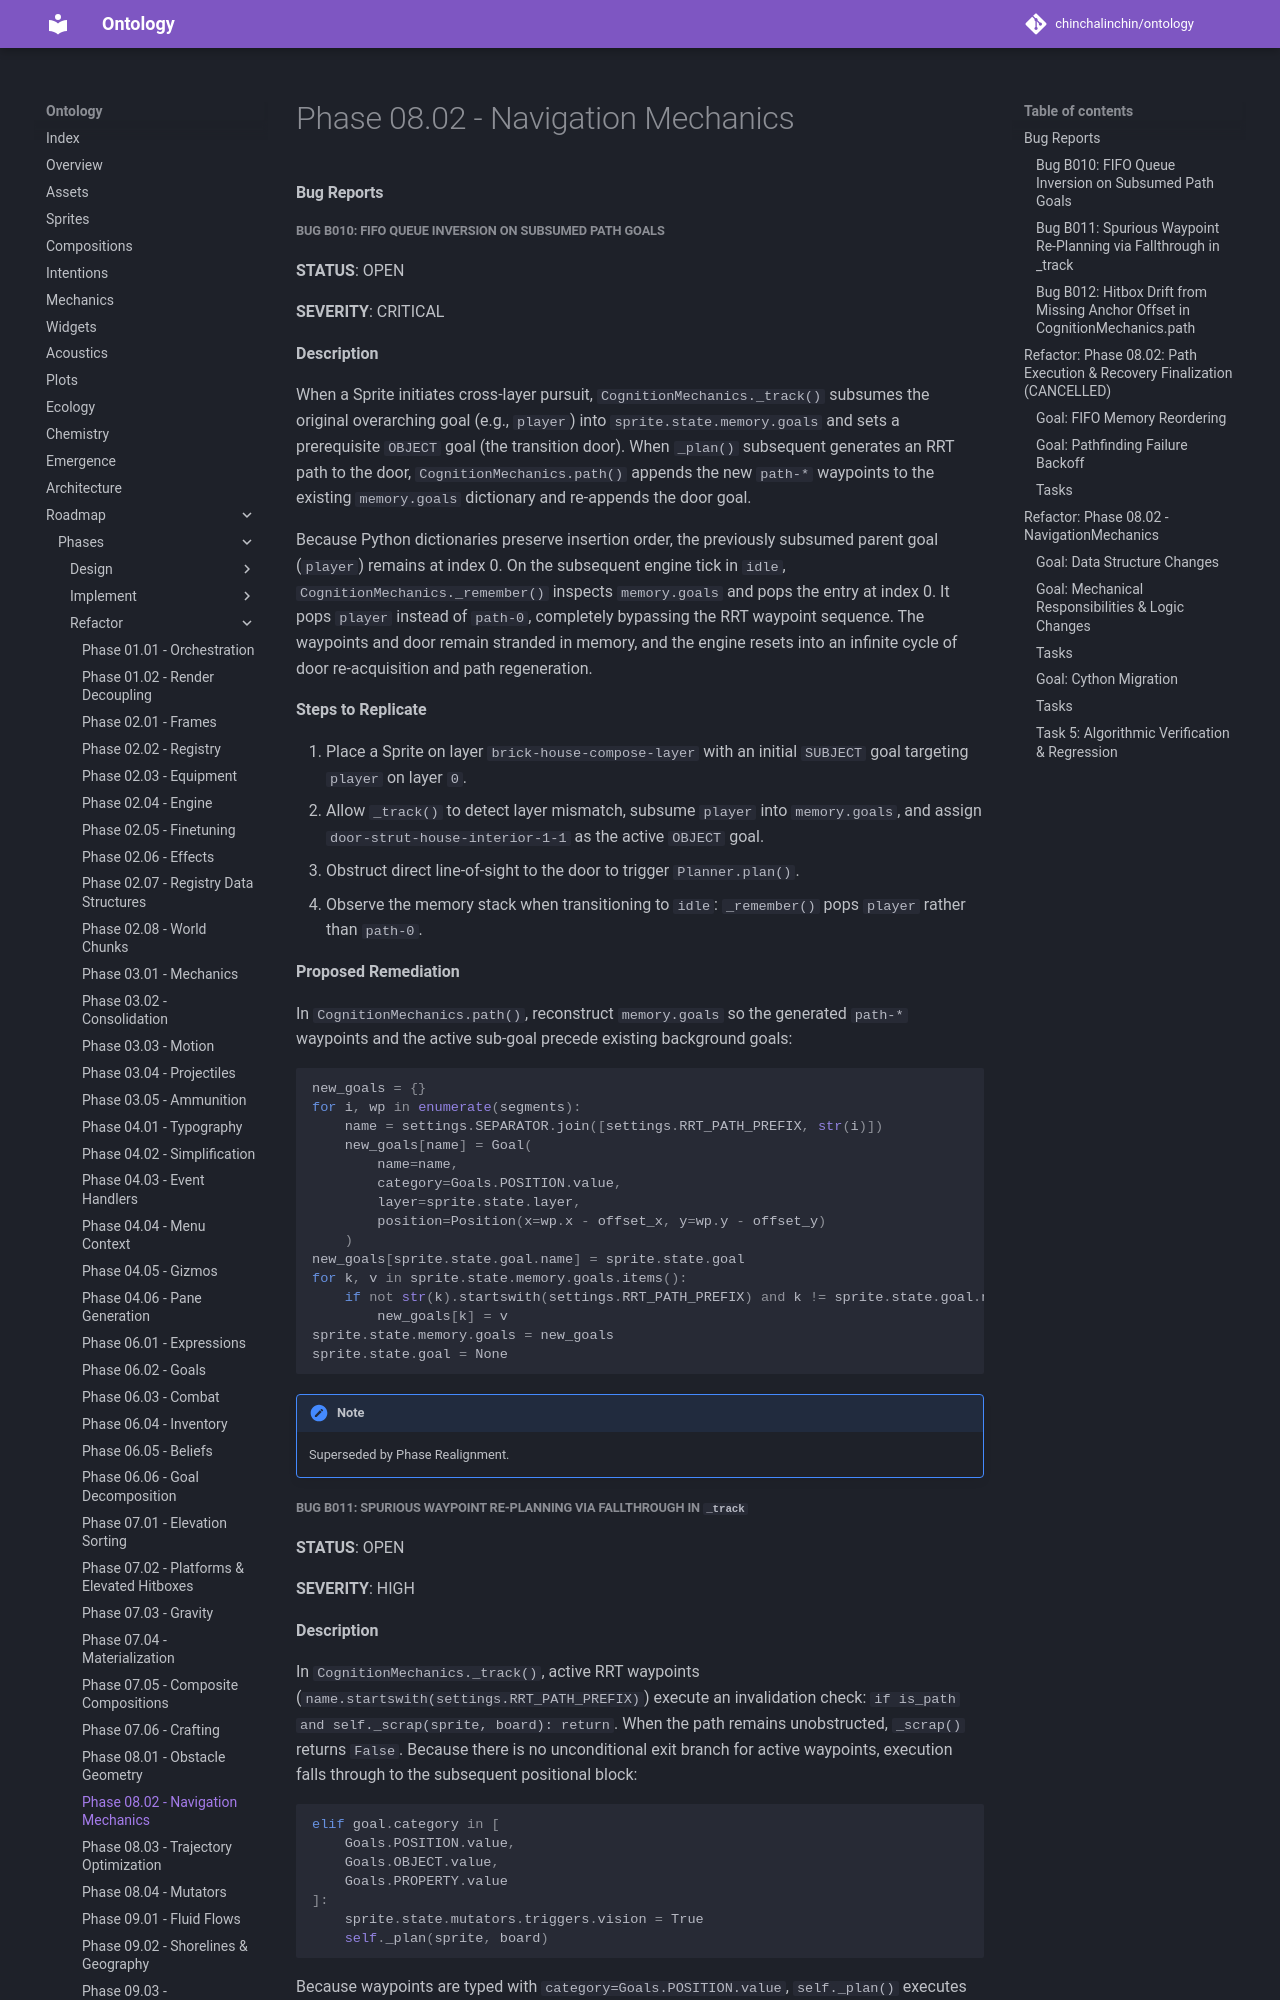

repository: chinchalinchin/ontology · page: board/phases/refactor/refactor-08-02/index.html · generator: mkdocs

#### Bug Reports

##### Bug B010: FIFO Queue Inversion on Subsumed Path Goals

**STATUS**: OPEN

**SEVERITY**: CRITICAL

**Description**

When a Sprite initiates cross-layer pursuit, `CognitionMechanics._track()` subsumes the original overarching goal (e.g., `player`) into `sprite.state.memory.goals` and sets a prerequisite `OBJECT` goal (the transition door). When `_plan()` subsequent generates an RRT path to the door, `CognitionMechanics.path()` appends the new `path-*` waypoints to the existing `memory.goals` dictionary and re-appends the door goal.

Because Python dictionaries preserve insertion order, the previously subsumed parent goal (`player`) remains at index 0. On the subsequent engine tick in `idle`, `CognitionMechanics._remember()` inspects `memory.goals` and pops the entry at index 0. It pops `player` instead of `path-0`, completely bypassing the RRT waypoint sequence. The waypoints and door remain stranded in memory, and the engine resets into an infinite cycle of door re-acquisition and path regeneration.

**Steps to Replicate**

1. Place a Sprite on layer `brick-house-compose-layer` with an initial `SUBJECT` goal targeting `player` on layer `0`.
2. Allow `_track()` to detect layer mismatch, subsume `player` into `memory.goals`, and assign `door-strut-house-interior-1-1` as the active `OBJECT` goal.
3. Obstruct direct line-of-sight to the door to trigger `Planner.plan()`.
4. Observe the memory stack when transitioning to `idle`: `_remember()` pops `player` rather than `path-0`.

**Proposed Remediation**

In `CognitionMechanics.path()`, reconstruct `memory.goals` so the generated `path-*` waypoints and the active sub-goal precede existing background goals:

```python
new_goals = {}
for i, wp in enumerate(segments):
    name = settings.SEPARATOR.join([settings.RRT_PATH_PREFIX, str(i)])
    new_goals[name] = Goal(
        name=name,
        category=Goals.POSITION.value,
        layer=sprite.state.layer,
        position=Position(x=wp.x - offset_x, y=wp.y - offset_y)
    )
new_goals[sprite.state.goal.name] = sprite.state.goal
for k, v in sprite.state.memory.goals.items():
    if not str(k).startswith(settings.RRT_PATH_PREFIX) and k != sprite.state.goal.name:
        new_goals[k] = v
sprite.state.memory.goals = new_goals
sprite.state.goal = None
```

!!! note
    Superseded by Phase Realignment.
